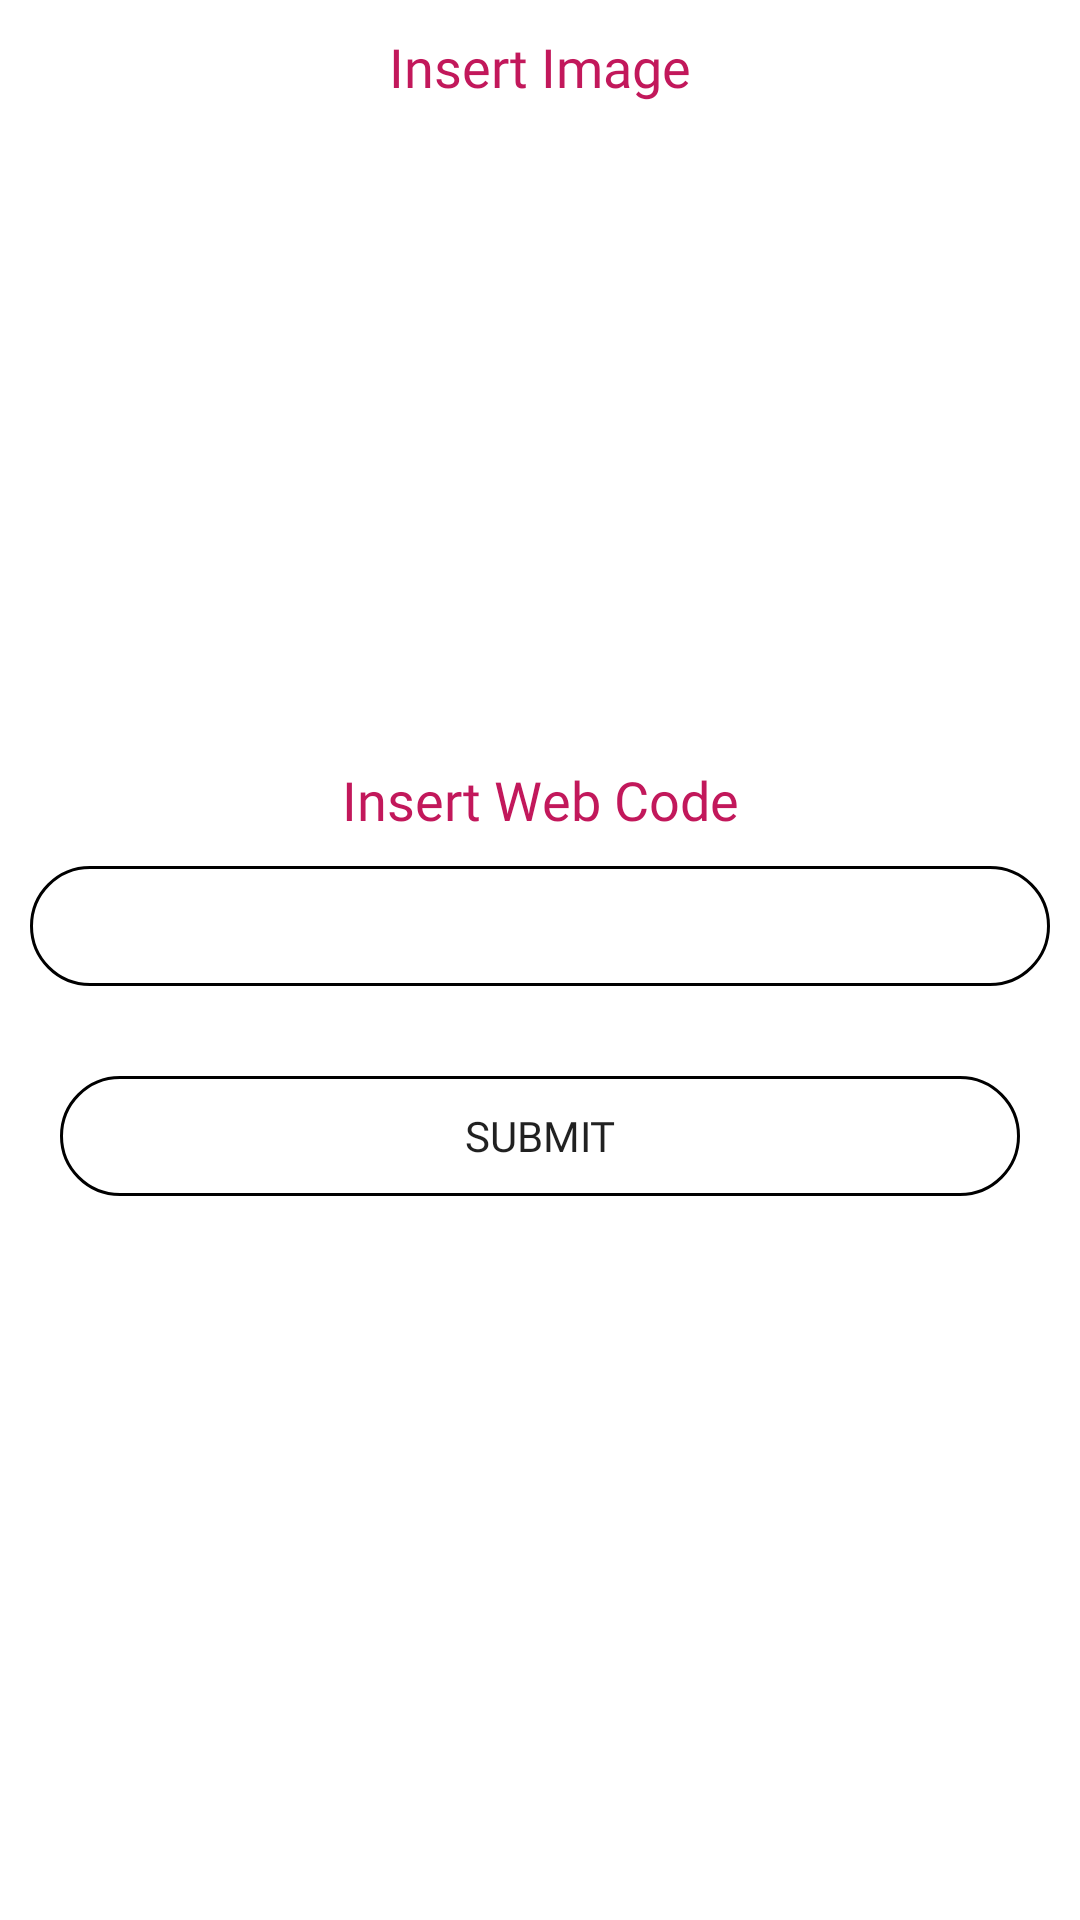

Produce the Android XML layout that renders to this screen, including the resource entries it uses.
<!-- AndroidManifest.xml: application theme Theme.Project1Example -->
<!-- res/layout/activity_insert_adv.xml -->
<?xml version="1.0" encoding="utf-8"?>
<RelativeLayout xmlns:android="http://schemas.android.com/apk/res/android"
    xmlns:app="http://schemas.android.com/apk/res-auto"
    xmlns:tools="http://schemas.android.com/tools"
    android:layout_width="match_parent"
    android:layout_height="match_parent"
    tools:context=".InsertAdvActivity">
    <TextView
        android:layout_width="match_parent"
        android:layout_height="wrap_content"
        android:id="@+id/title_image"
        android:layout_centerVertical="true"
        android:layout_alignParentTop="true"
        android:layout_marginTop="10dp"
        android:fontFamily="@font/amethysta"
        android:gravity="center"
        android:text="Insert Image"
        android:textAlignment="center"
        android:textSize="18sp"
        android:textColor="#C2185B"/>
    <ImageView
        android:layout_width="match_parent"
        android:layout_height="200dp"
        android:id="@+id/admin_image"
        android:layout_marginTop="10dp"
        android:layout_below="@id/title_image"/>
    <TextView
        android:layout_width="match_parent"
        android:layout_height="wrap_content"
        android:id="@+id/title_web"
        android:layout_marginTop="10dp"
        android:layout_centerVertical="true"
        android:fontFamily="@font/amethysta"
        android:gravity="center"
        android:text="Insert Web Code"
        android:textAlignment="center"
        android:textSize="18sp"
        android:textColor="#C2185B"
        android:layout_below="@id/admin_image"/>
    <EditText
        android:layout_width="match_parent"
        android:layout_height="40dp"
        android:id="@+id/webinsert"
        android:background="@drawable/border"
        android:layout_below="@id/title_web"
        android:layout_margin="10dp"
        android:fontFamily="@font/amethysta"
        android:textSize="16sp"
        android:layout_marginTop="10dp"
        android:textColor="#C2185B"/>
    <Button
        android:layout_width="match_parent"
        android:layout_height="40dp"
        android:text="Submit"
        android:layout_centerVertical="true"
        android:id="@+id/advsubmit"
        android:textAlignment="center"
        android:layout_margin="20dp"
        android:background="@drawable/border"
        android:fontFamily="@font/amethysta"
        android:layout_below="@id/webinsert"/>


</RelativeLayout>
<!-- resources referenced by this layout -->
<resources>
  <!-- drawable border (drawable) -->
  <?xml version="1.0" encoding="utf-8"?>
  <shape xmlns:android="http://schemas.android.com/apk/res/android">
      <corners android:radius="20dp"/>
      <stroke android:width="1dp"/>
  
  </shape>
  <style name="Theme.Project1Example" parent="Theme.MaterialComponents.DayNight.NoActionBar">
          
  
  
  
  
  
  
  
  
          
  
          <item name="colorPrimary">@color/colorPrimary</item>
          <item name="colorPrimaryVariant">@color/colorPrimaryDark</item>
          <item name="colorOnPrimary">@color/black</item>
          
          <item name="colorSecondary">@color/teal_200</item>
          <item name="colorSecondaryVariant">@color/teal_200</item>
          <item name="colorOnSecondary">@color/black</item>
          <item name="android:statusBarColor" tools:targetApi="l">?attr/colorPrimaryVariant</item>
          
      </style>
  <color name="colorPrimary">#FF5722</color>
  <color name="colorPrimaryDark">#E64A19</color>
  <color name="black">#FF000000</color>
  <color name="teal_200">#FF03DAC5</color>
</resources>
